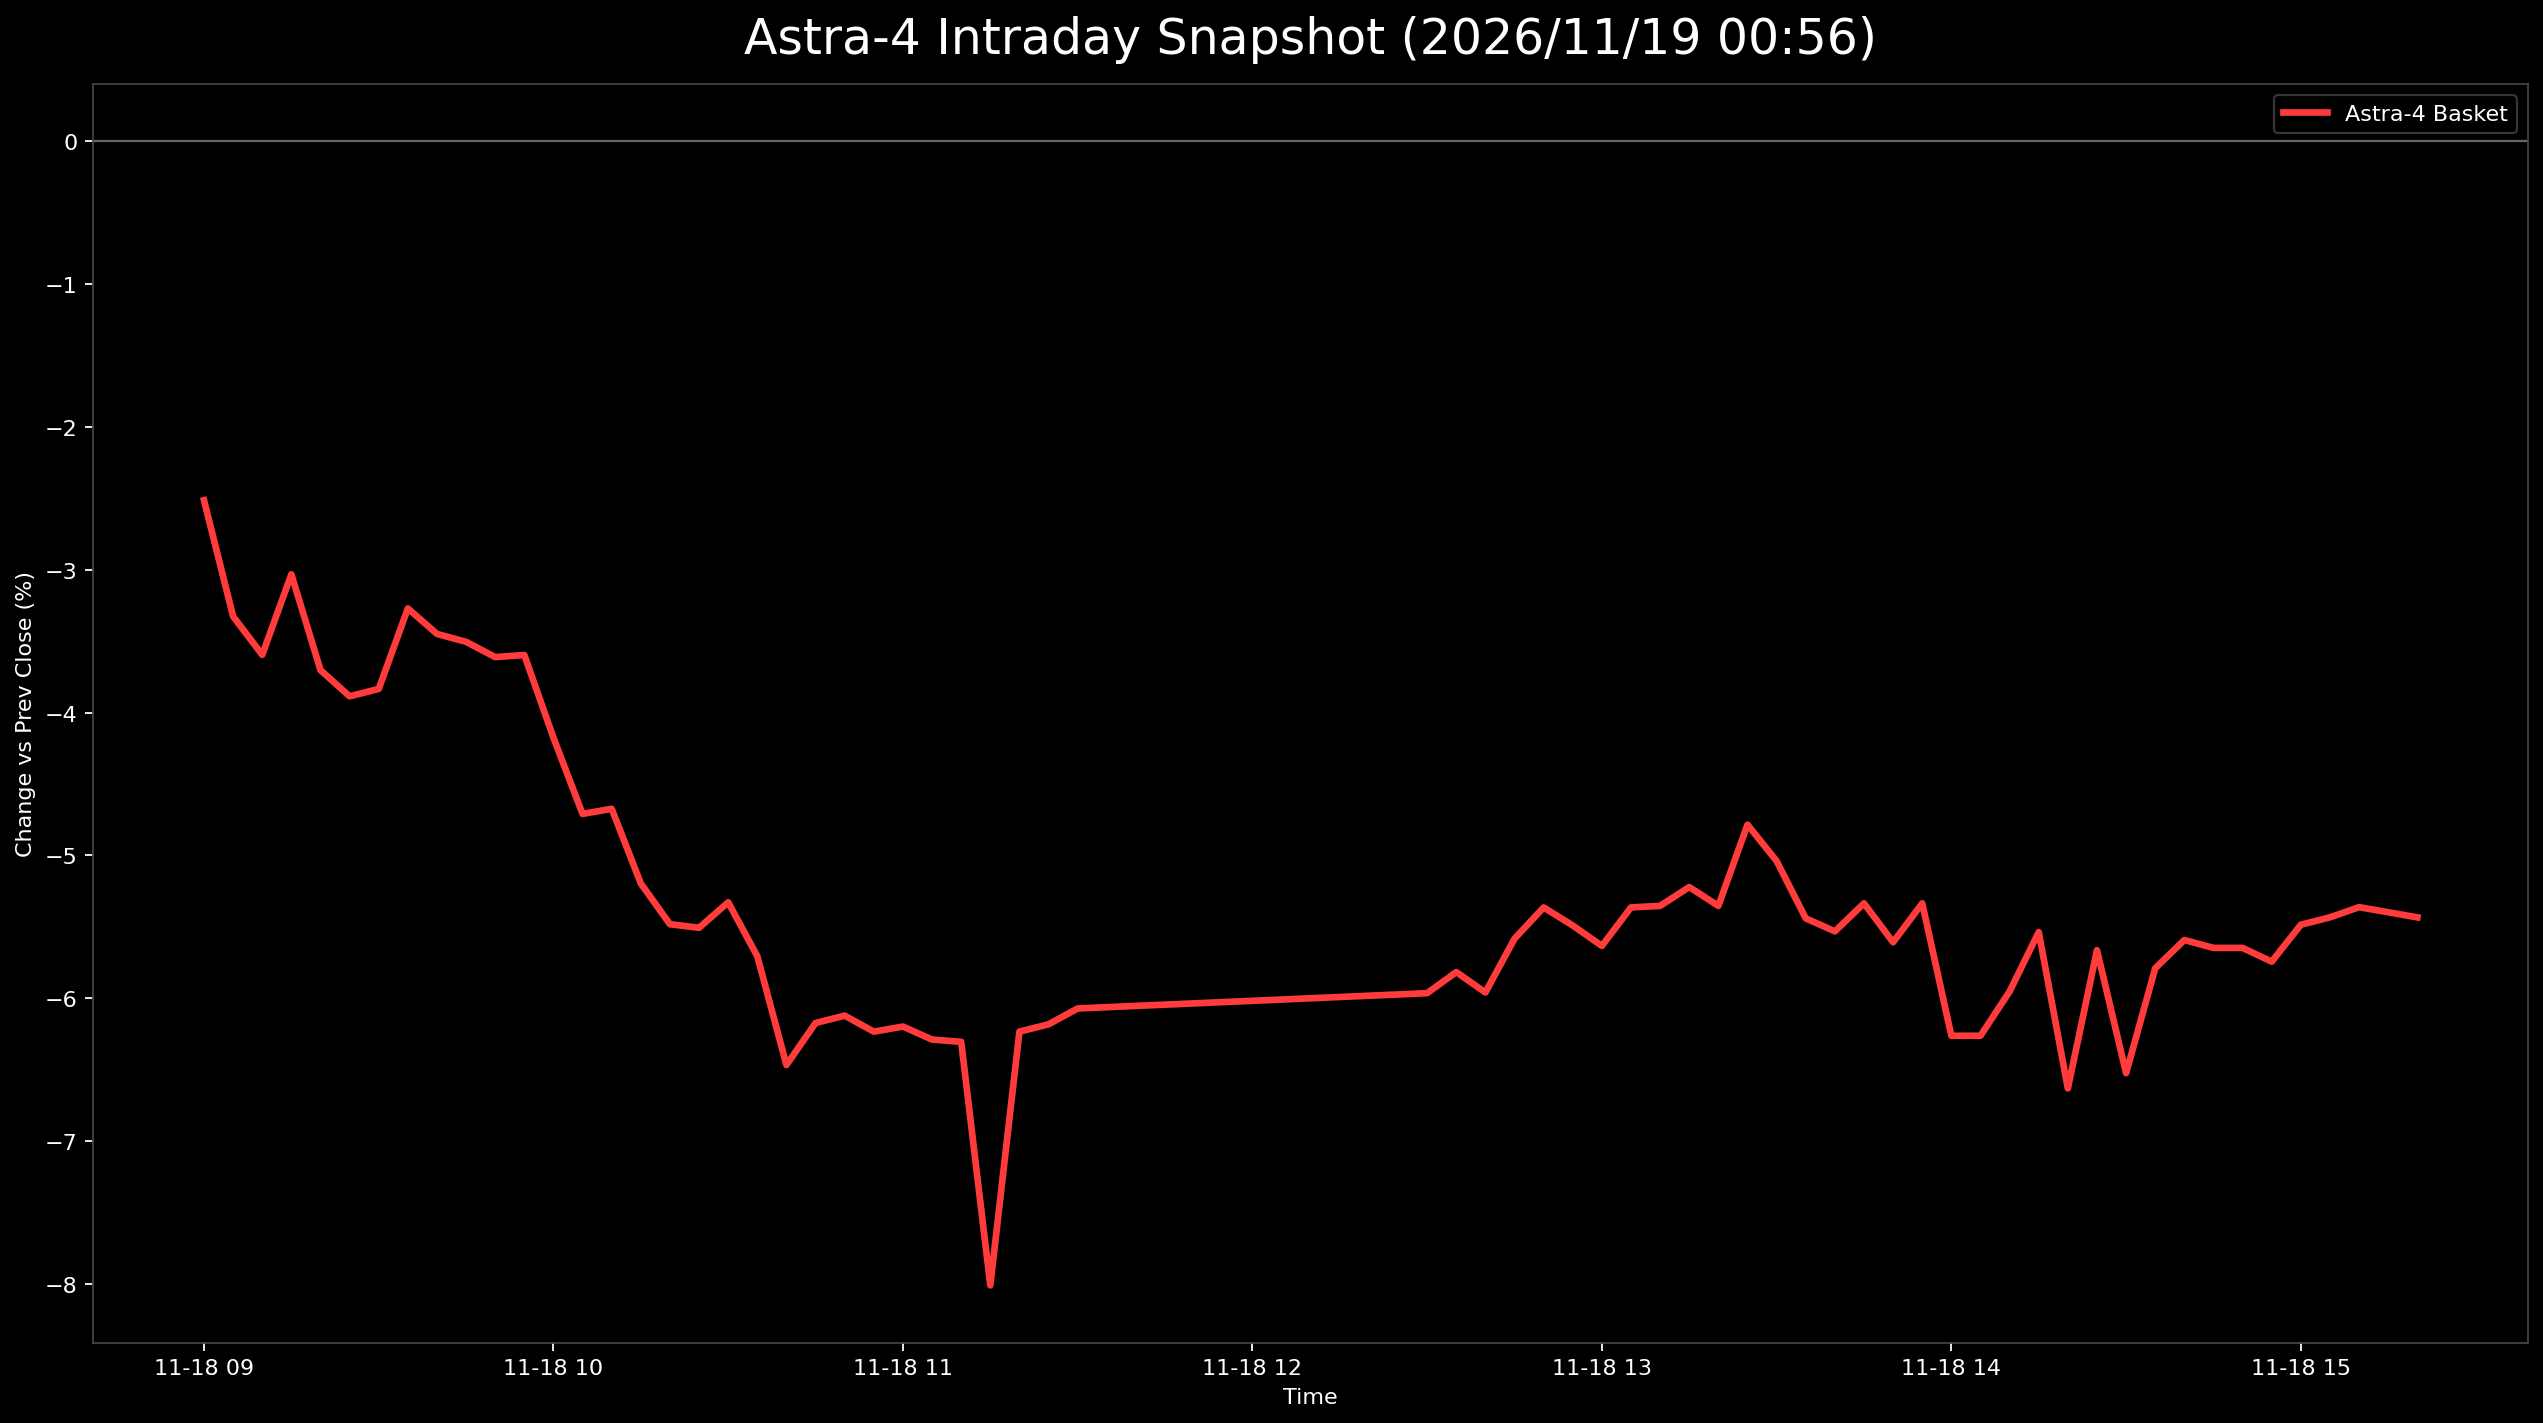

Values plotted in this chart, from the file beside it:
日時, 9348.T, 402A.T, 186A.T, Astra4_mean
2026-11-18 09:00:00+09:00, , -0.02513, , -0.02513
2026-11-18 09:05:00+09:00, -0.03005, -0.03015, -0.03957, -0.03326
2026-11-18 09:10:00+09:00, -0.03279, -0.03015, -0.04492, -0.03595
2026-11-18 09:15:00+09:00, -0.02732, -0.02513, -0.0385, -0.03032
2026-11-18 09:20:00+09:00, -0.03279, -0.03015, -0.04813, -0.03702
2026-11-18 09:25:00+09:00, -0.03005, -0.03518, -0.05134, -0.03886
2026-11-18 09:30:00+09:00, -0.03279, -0.03518, -0.04706, -0.03834
2026-11-18 09:35:00+09:00, -0.02732, -0.03015, -0.04064, -0.0327
2026-11-18 09:40:00+09:00, -0.02732, -0.03015, -0.04599, -0.03449
2026-11-18 09:45:00+09:00, -0.03005, -0.03015, -0.04492, -0.03504
2026-11-18 09:50:00+09:00, -0.03005, -0.03015, -0.04813, -0.03611
2026-11-18 09:55:00+09:00, -0.02459, -0.03518, -0.04813, -0.03596
2026-11-18 10:00:00+09:00, -0.02732, -0.0402, -0.05775, -0.04176
2026-11-18 10:05:00+09:00, -0.03005, -0.05025, -0.06096, -0.04709
2026-11-18 10:10:00+09:00, -0.03005, -0.05025, -0.05989, -0.04673
2026-11-18 10:15:00+09:00, -0.03825, -0.05025, -0.06738, -0.05196
2026-11-18 10:20:00+09:00, -0.03825, -0.05025, -0.07594, -0.05481
2026-11-18 10:25:00+09:00, -0.03825, -0.05528, -0.07166, -0.05506
2026-11-18 10:30:00+09:00, -0.03825, -0.05528, -0.06631, -0.05328
2026-11-18 10:35:00+09:00, -0.03279, -0.0603, -0.07807, -0.05705
2026-11-18 10:40:00+09:00, -0.04098, -0.06533, -0.0877, -0.06467
2026-11-18 10:45:00+09:00, -0.03825, -0.0603, -0.08663, -0.06173
2026-11-18 10:50:00+09:00, -0.04098, -0.0603, -0.08235, -0.06121
2026-11-18 10:55:00+09:00, -0.03825, -0.06533, -0.08342, -0.06233
2026-11-18 11:00:00+09:00, -0.03825, -0.06533, -0.08235, -0.06198
2026-11-18 11:05:00+09:00, -0.04098, -0.06533, -0.08235, -0.06289
2026-11-18 11:10:00+09:00, -0.03825, -0.06533, -0.08556, -0.06305
2026-11-18 11:15:00+09:00, , -0.07035, -0.08984, -0.0801
2026-11-18 11:20:00+09:00, -0.03825, -0.06533, -0.08342, -0.06233
2026-11-18 11:25:00+09:00, -0.04098, -0.06533, -0.07914, -0.06182
2026-11-18 11:30:00+09:00, -0.03552, -0.06533, -0.08128, -0.06071
2026-11-18 12:30:00+09:00, -0.03552, -0.06533, -0.07807, -0.05964
2026-11-18 12:35:00+09:00, -0.03825, -0.0603, -0.07594, -0.05816
2026-11-18 12:40:00+09:00, -0.03825, -0.0603, -0.08021, -0.05959
2026-11-18 12:45:00+09:00, -0.03552, -0.0603, -0.07166, -0.05583
2026-11-18 12:50:00+09:00, -0.03825, -0.05528, -0.06738, -0.05364
2026-11-18 12:55:00+09:00, -0.04098, -0.05528, -0.06845, -0.0549
2026-11-18 13:00:00+09:00, -0.04098, -0.05528, -0.07273, -0.05633
2026-11-18 13:05:00+09:00, -0.03825, -0.05528, -0.06738, -0.05364
2026-11-18 13:10:00+09:00, -0.03825, -0.0603, -0.06203, -0.05353
2026-11-18 13:15:00+09:00, -0.03825, -0.05528, -0.0631, -0.05221
2026-11-18 13:20:00+09:00, -0.03825, -0.0603, -0.06203, -0.05353
2026-11-18 13:25:00+09:00, -0.03552, -0.05025, -0.05775, -0.04784
2026-11-18 13:30:00+09:00, -0.03279, -0.05528, -0.0631, -0.05039
2026-11-18 13:35:00+09:00, -0.03552, -0.0603, -0.06738, -0.0544
2026-11-18 13:40:00+09:00, -0.03825, -0.0603, -0.06738, -0.05531
2026-11-18 13:45:00+09:00, -0.03825, , -0.06845, -0.05335
2026-11-18 13:50:00+09:00, -0.03552, -0.06533, -0.06738, -0.05608
2026-11-18 13:55:00+09:00, -0.03825, , -0.06845, -0.05335
2026-11-18 14:00:00+09:00, -0.04372, -0.07035, -0.0738, -0.06262
2026-11-18 14:05:00+09:00, -0.04372, -0.07035, -0.0738, -0.06262
2026-11-18 14:10:00+09:00, -0.04372, -0.06533, -0.06952, -0.05952
2026-11-18 14:15:00+09:00, -0.03552, -0.06533, -0.06524, -0.05536
2026-11-18 14:20:00+09:00, , , -0.06631, -0.06631
2026-11-18 14:25:00+09:00, -0.03825, -0.06533, -0.06631, -0.05663
2026-11-18 14:30:00+09:00, , , -0.06524, -0.06524
2026-11-18 14:35:00+09:00, -0.04098, -0.06533, -0.06738, -0.0579
2026-11-18 14:40:00+09:00, -0.03825, -0.06533, -0.06417, -0.05592
2026-11-18 14:45:00+09:00, -0.04098, -0.06533, -0.0631, -0.05647
2026-11-18 14:50:00+09:00, -0.04098, -0.06533, -0.0631, -0.05647
... 6 more rows
